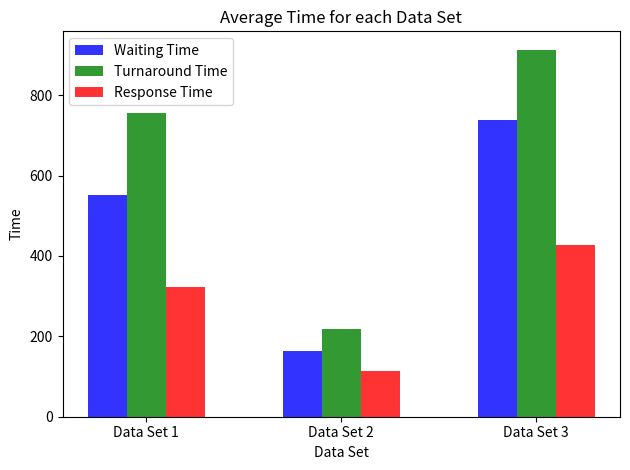

Generate this figure with matplotlib:
# we have a set of data which contains (average waiting time, average turnaround time, average response time) for each data set of processes. We want to plot a bargraph for each of these values.

import matplotlib.pyplot as plt
import numpy as np

# data to plot
n_groups = 3
waiting_time = (551,163,739)
turnaround_time = (755,219,913)
response_time = (323,113,427)

# create plot
fig, ax = plt.subplots()
index = np.arange(n_groups)
bar_width = 0.2
opacity = 0.8

rects1 = plt.bar(index, waiting_time, bar_width,
alpha=opacity,
color='b',
label='Waiting Time')

rects2 = plt.bar(index + bar_width, turnaround_time, bar_width,
alpha=opacity,
color='g',
label='Turnaround Time')

rects3 = plt.bar(index + 2*bar_width, response_time, bar_width,
alpha=opacity,
color='r',
label='Response Time')


plt.xlabel('Data Set')
plt.ylabel('Time')
plt.title('Average Time for each Data Set')
plt.xticks(index + bar_width, ('Data Set 1', 'Data Set 2', 'Data Set 3'))
plt.legend()

plt.tight_layout()
# save as image
plt.savefig('bargraphs.png')
plt.show()